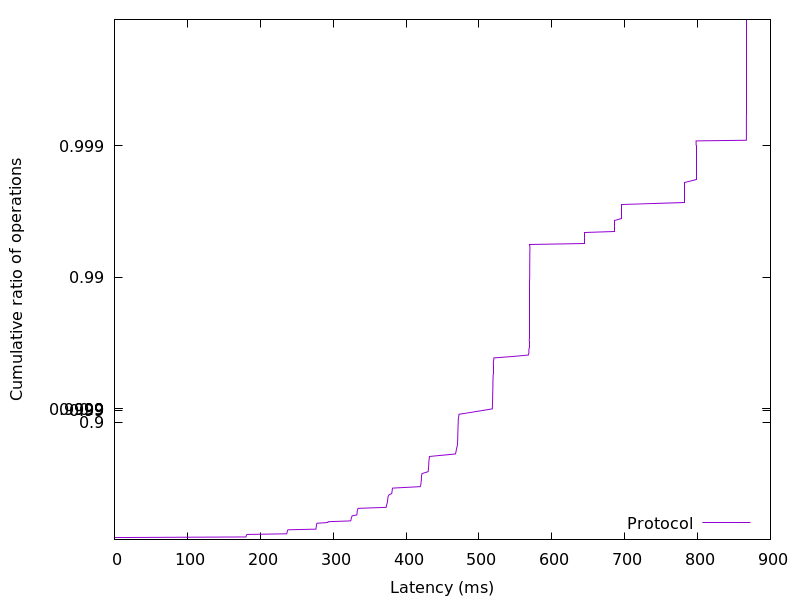

Values plotted in this chart, from the file beside it:
0.021248, 0.01
0.02202, 0.02
0.02278, 0.03
0.02381, 0.04
0.02509, 0.05
180.4, 0.06
180.7, 0.07
180.9, 0.08
181.3, 0.09
181.8, 0.1
236.2, 0.11
236.6, 0.12
236.8, 0.13
237, 0.14
237.2, 0.15
237.5, 0.16
238, 0.17
276.4, 0.18
276.5, 0.19
276.7, 0.2
276.8, 0.21
277, 0.22
277.1, 0.23
277.2, 0.24
277.4, 0.25
278, 0.26
292.8, 0.27
293.2, 0.28
323.9, 0.29
324.5, 0.3
324.7, 0.31
324.9, 0.32
325.3, 0.33
325.5, 0.34
326.2, 0.35
332.5, 0.36
332.7, 0.37
332.8, 0.38
333, 0.39
333.1, 0.4
333.4, 0.41
333.6, 0.42
334.5, 0.43
372.7, 0.44
373, 0.45
373.3, 0.46
373.7, 0.47
374.2, 0.48
374.5, 0.49
374.7, 0.5
374.8, 0.51
375.1, 0.52
375.3, 0.53
375.7, 0.54
376.7, 0.55
380.5, 0.56
380.7, 0.57
381, 0.58
381.1, 0.59
381.7, 0.6
419.6, 0.61
... 298 more rows
